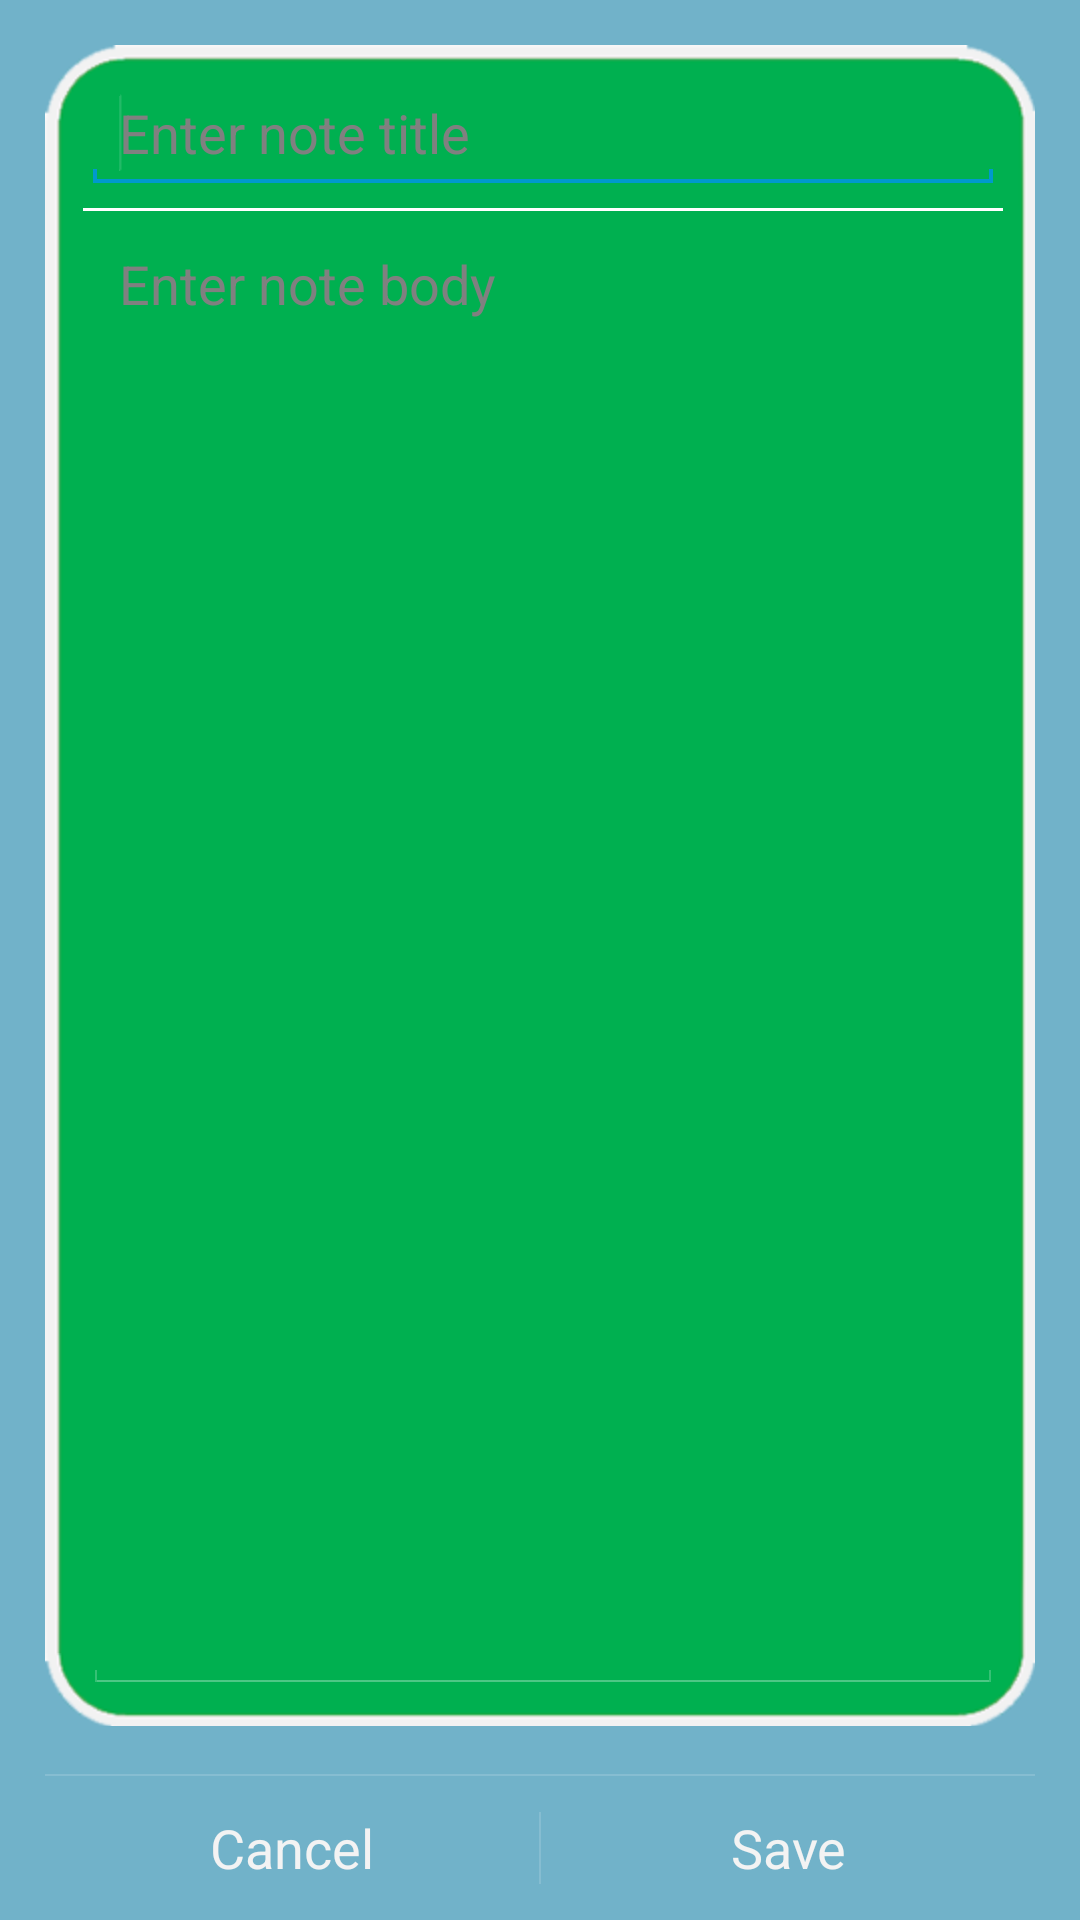

Layout XML and referenced resources for this Android screen:
<!-- AndroidManifest.xml: application theme AppTheme -->
<!-- res/layout/notepad_edit.xml -->
<?xml version="1.0" encoding="utf-8"?>
<LinearLayout xmlns:android="http://schemas.android.com/apk/res/android"
    xmlns:tools="http://schemas.android.com/tools"
    android:layout_width="match_parent"
    android:layout_height="match_parent"
    android:orientation="vertical"
    android:paddingLeft="15dp"
    android:paddingRight="15dp"
    android:paddingTop="15dp"
    tools:ignore="NestedWeights" >

    <LinearLayout
        android:layout_width="match_parent"
	    android:layout_height="0dip"
	    android:layout_weight="1"
        android:orientation="vertical"
    	android:background="@drawable/weatherbg9" >
        
	    <LinearLayout
	        android:layout_width="match_parent"
	        android:layout_height="wrap_content"
	        android:orientation="horizontal" >
	
	        <EditText
	            android:id="@+id/title"
	            android:layout_width="0dip"
	            android:layout_height="wrap_content"
	            android:layout_weight="1"
	            android:hint="@string/enter_note_title"
	            android:inputType="textCapSentences" >
	            <requestFocus />
	        </EditText>
	    </LinearLayout>
	
	    <View
	        android:layout_width="wrap_content"
	        android:layout_height="1dp"
	        android:layout_marginTop="5dp"
	        android:layout_marginBottom="5dp"
	        android:background="@color/white" />
	    
	    <EditText
	        android:id="@+id/body"
	        android:layout_width="match_parent"
	        android:layout_height="0dip"
	        android:layout_weight="1"
	        android:ems="10"
	        android:gravity="top"
	        android:hint="@string/enter_note_body"
	        android:inputType="textCapSentences|textMultiLine"
	        android:scrollbars="vertical" />
	</LinearLayout>
    

    <LinearLayout
        android:layout_width="match_parent"
        android:layout_height="wrap_content"
        android:layout_gravity="bottom"
        android:divider="?android:attr/dividerHorizontal"
        android:orientation="vertical"
        android:paddingTop="16dip"
        android:showDividers="beginning" >

        <LinearLayout
            style="?android:attr/buttonBarStyle"
            android:layout_width="match_parent"
            android:layout_height="wrap_content"
            android:measureWithLargestChild="true"
            android:orientation="horizontal"
            tools:ignore="UselessParent" >

            <LinearLayout
                android:id="@+id/leftSpacer"
                android:layout_width="0dip"
                android:layout_height="wrap_content"
                android:layout_weight="0.25"
                android:orientation="horizontal"
                android:visibility="gone" />

            <Button
                android:id="@+id/cancelBtn"
                style="?android:attr/buttonBarButtonStyle"
                android:layout_width="0dip"
                android:layout_height="wrap_content"
                android:layout_gravity="left"
                android:layout_weight="1"
                android:filterTouchesWhenObscured="true"
                android:maxLines="2"
                android:onClick="cancelSaving"
                android:text="@string/cancel" />

            <Button
                android:id="@+id/saveBtn"
                style="?android:attr/buttonBarButtonStyle"
                android:layout_width="0dip"
                android:layout_height="wrap_content"
                android:layout_gravity="right"
                android:layout_weight="1"
                android:filterTouchesWhenObscured="true"
                android:maxLines="2"
                android:onClick="saveNote"
                android:text="@string/confirm" />

            <LinearLayout
                android:id="@+id/rightSpacer"
                android:layout_width="0dip"
                android:layout_height="wrap_content"
                android:layout_weight="0.25"
                android:orientation="horizontal"
                android:visibility="gone" />
        </LinearLayout>
    </LinearLayout>

</LinearLayout>
<!-- resources referenced by this layout -->
<resources>
  <color name="white">#FFFFFF</color>
  <string name="cancel">Cancel</string>
  <string name="confirm">Save</string>
  <string name="enter_note_body">Enter note body</string>
  <string name="enter_note_title">Enter note title</string>
  <style name="AppTheme" parent="AppBaseTheme">
          
          <item name="android:actionBarStyle">@style/ActionBar</item>
          <item name="android:windowBackground">@color/sky_blue</item>
  	</style>
  <style name="AppBaseTheme" parent="android:Theme.Holo">
          
      </style>
  <style name="ActionBar" parent="@android:style/Widget.Holo.ActionBar">
          <item name="android:background">@color/dark_grey</item>
          <item name="android:backgroundSplit">@color/dark_grey</item>
          <item name="android:titleTextStyle">@style/ActionBarTitle</item>
      </style>
  <color name="sky_blue">#71B2C9</color>
  <color name="dark_grey">#35352D</color>
  <style name="ActionBarTitle" parent="@android:style/TextAppearance.Medium">
          <item name="android:textColor">@color/white</item>
      </style>
</resources>
